Run: headless pygame with SDL's dummy video driver; simulated clock (each Clock.tick advances the game by its frame time, no real sleeping); random seed 0; keys injected as events and as key.get_pressed() state; no mouse input.
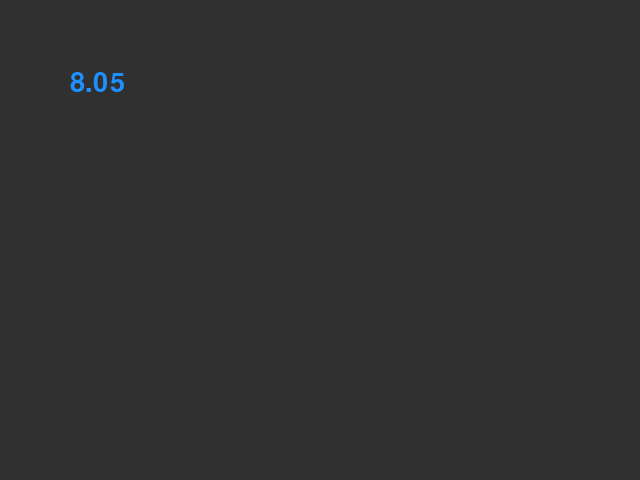
Frame 1 of 4 · flips 1–60 · no input
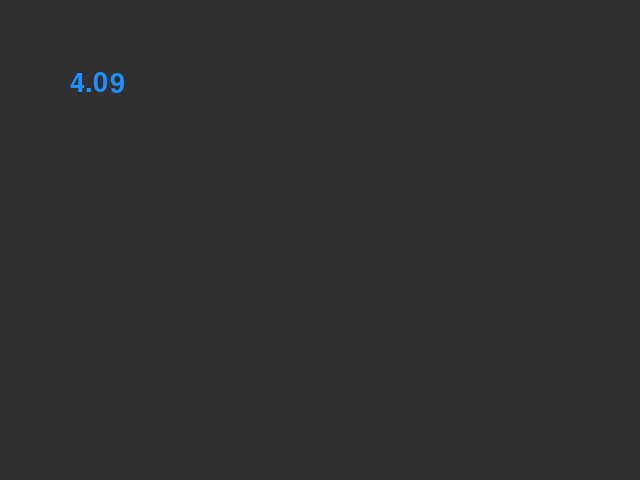
Frame 2 of 4 · flips 61–180 · tapped SPACE, RETURN · held RIGHT (→), D
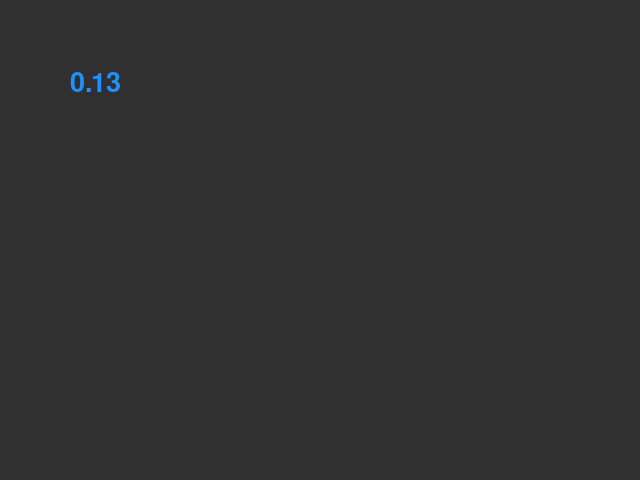
Frame 3 of 4 · flips 181–300 · held DOWN (↓), S
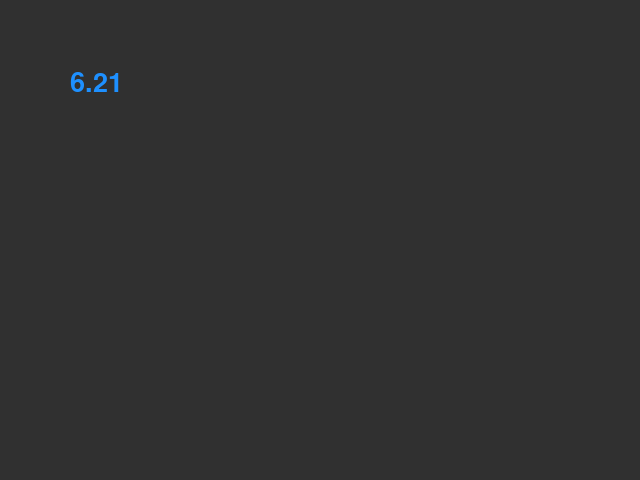
Frame 4 of 4 · flips 301–420 · held LEFT (←), A, UP (↑), W

The pygame program that drew these frames:

import pygame as pg


def main():
    pg.init()
    screen = pg.display.set_mode((640, 480))
    font = pg.font.Font(None, 40)
    gray = pg.Color('gray19')
    blue = pg.Color('dodgerblue')
    # The clock is used to limit the frame rate
    # and returns the time since last tick.
    clock = pg.time.Clock()
    timer = 10  # Decrease this to count down.
    dt = 0  # Delta time (time since last tick).

    done = False
    while not done:
        for event in pg.event.get():
            if event.type == pg.QUIT:
                done = True

        timer -= dt
        if timer <= 0:
            timer = 10  # Reset it to 10 or do something else.

        screen.fill(gray)
        txt = font.render(str(round(timer, 2)), True, blue)
        screen.blit(txt, (70, 70))
        pg.display.flip()
        dt = clock.tick(30) / 1000  # / 1000 to convert to seconds.


if __name__ == '__main__':
    main()
    pg.quit()
